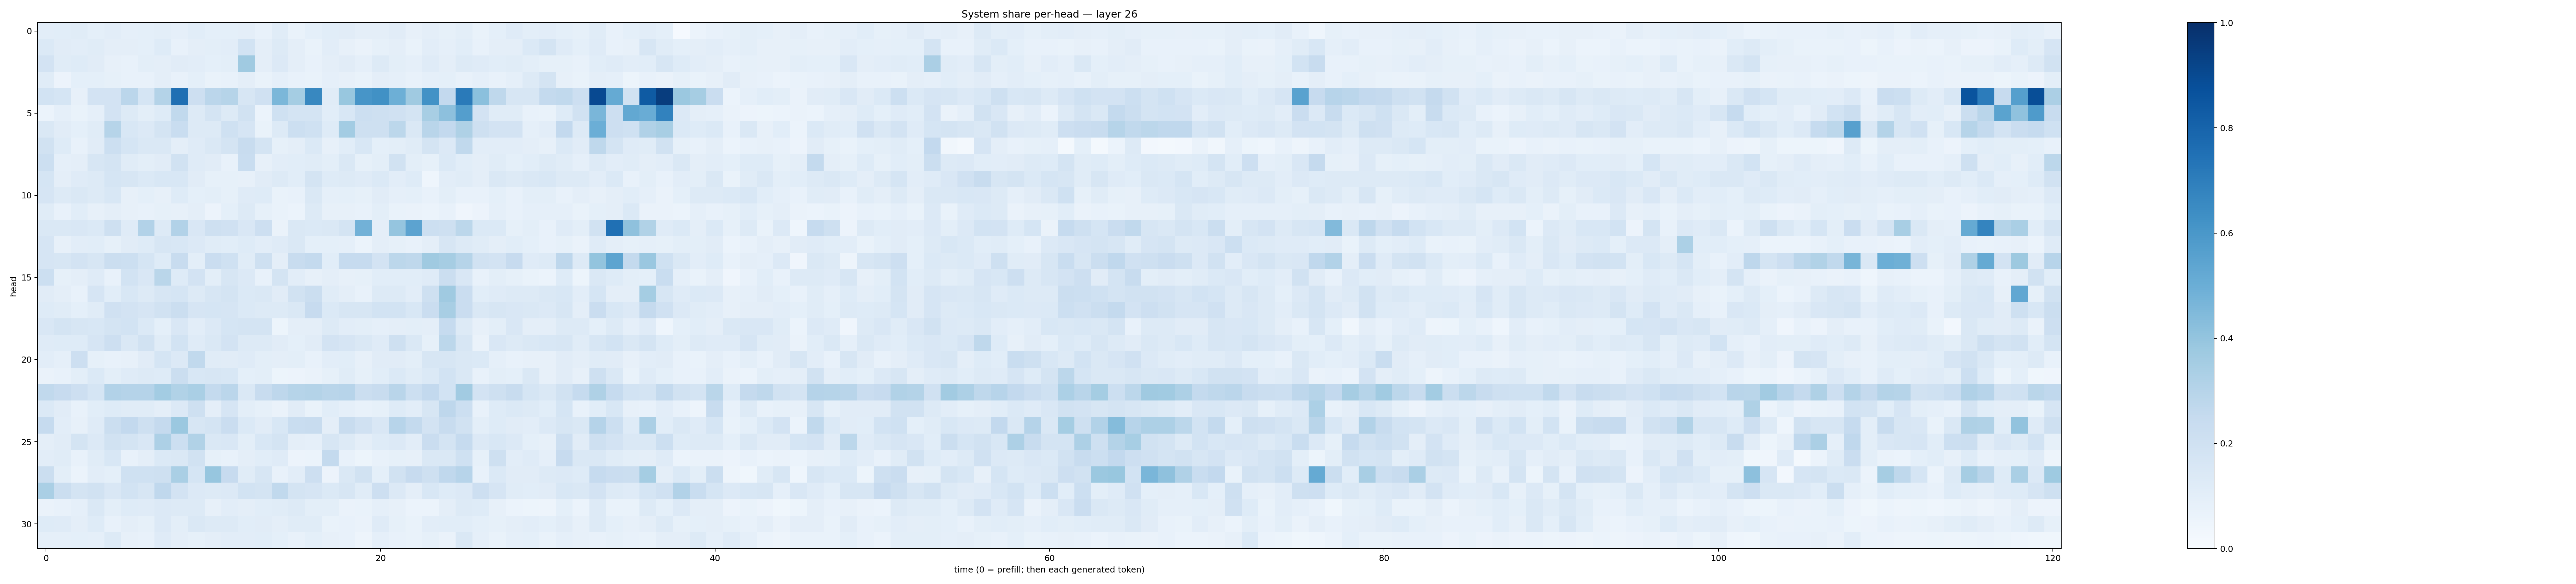

Values plotted in this chart, from the file beside it:
0.104833774, 0.10878549, 0.115824744, 0.090306595, 0.10274687, 0.086026445, 0.09323727, 0.09840503, 0.088275984, 0.105755374, 0.09011507, 0.09093252, 0.09742437, 0.07756365, 0.113456555, 0.067665, 0.09183045, 0.10733958, 0.11290775, 0.0966758, 0.094116025, 0.111124426, 0.07994326, 0.0957622
0.1371, 0.1128, 0.105, 0.1143, 0.09626, 0.09759, 0.09201, 0.1212, 0.07787, 0.09621, 0.1004, 0.1043, 0.1838, 0.09645, 0.132, 0.09517, 0.06908, 0.1054, 0.07857, 0.06482, 0.08582, 0.09611, 0.06869, 0.102
0.1818, 0.1151, 0.1211, 0.1128, 0.07893, 0.07679, 0.09951, 0.09546, 0.1098, 0.1021, 0.09116, 0.1016, 0.3676, 0.09697, 0.1355, 0.09757, 0.07668, 0.09762, 0.1112, 0.0879, 0.13, 0.09782, 0.08855, 0.1208
0.1163, 0.05624, 0.09326, 0.09189, 0.08402, 0.07455, 0.07413, 0.09544, 0.07505, 0.09237, 0.06715, 0.07221, 0.0961, 0.06645, 0.08743, 0.07717, 0.06641, 0.08922, 0.07956, 0.06679, 0.094, 0.08751, 0.07808, 0.08891
0.1871, 0.1699, 0.0805, 0.1829, 0.1799, 0.2821, 0.1691, 0.3056, 0.7555, 0.2131, 0.2844, 0.3002, 0.1576, 0.1961, 0.4594, 0.3553, 0.6612, 0.1136, 0.3881, 0.6091, 0.6259, 0.4939, 0.3688, 0.625
0.0597, 0.08704, 0.06991, 0.08942, 0.1824, 0.1276, 0.09805, 0.1247, 0.2645, 0.1319, 0.1723, 0.1283, 0.1951, 0.0625, 0.2021, 0.1786, 0.176, 0.1089, 0.1525, 0.2161, 0.2085, 0.1965, 0.1738, 0.3399
0.1445, 0.1118, 0.09139, 0.1153, 0.2973, 0.154, 0.1336, 0.1786, 0.231, 0.1281, 0.1252, 0.2005, 0.1654, 0.06962, 0.1281, 0.2171, 0.2012, 0.1237, 0.3578, 0.2075, 0.2041, 0.2784, 0.1457, 0.2916
0.19, 0.1235, 0.07522, 0.11, 0.2181, 0.1683, 0.1476, 0.1459, 0.09571, 0.1186, 0.1451, 0.1771, 0.2414, 0.1761, 0.08272, 0.09553, 0.1387, 0.08167, 0.1064, 0.1536, 0.09282, 0.1008, 0.1161, 0.1792
0.217, 0.08787, 0.09533, 0.1594, 0.1749, 0.1148, 0.1005, 0.1114, 0.1943, 0.1193, 0.1101, 0.07754, 0.2339, 0.08125, 0.1048, 0.1081, 0.1153, 0.09815, 0.1425, 0.08354, 0.09778, 0.19, 0.1004, 0.08559
0.1681, 0.09539, 0.1191, 0.1291, 0.1706, 0.1603, 0.1405, 0.1536, 0.1527, 0.1111, 0.0847, 0.08373, 0.08119, 0.1111, 0.1285, 0.1078, 0.1752, 0.1248, 0.1277, 0.1196, 0.1371, 0.1043, 0.1248, 0.04672
0.1657, 0.1266, 0.1407, 0.131, 0.1524, 0.08178, 0.09375, 0.08176, 0.1214, 0.09072, 0.09882, 0.08561, 0.1194, 0.1221, 0.06897, 0.07258, 0.1416, 0.08702, 0.09015, 0.08569, 0.1111, 0.08692, 0.09075, 0.07209
0.1167, 0.0778, 0.1069, 0.07919, 0.09504, 0.07914, 0.07172, 0.0858, 0.08088, 0.09407, 0.05667, 0.09231, 0.1284, 0.08328, 0.06719, 0.0603, 0.132, 0.08063, 0.07947, 0.07384, 0.09847, 0.06996, 0.06532, 0.0606
0.1476, 0.1423, 0.1514, 0.1397, 0.2046, 0.1206, 0.3091, 0.126, 0.3096, 0.1503, 0.208, 0.1987, 0.1509, 0.2137, 0.06397, 0.1419, 0.1375, 0.1426, 0.1767, 0.4807, 0.09441, 0.3981, 0.5464, 0.2182
0.1666, 0.08022, 0.1048, 0.1073, 0.08243, 0.1121, 0.123, 0.1566, 0.1525, 0.1328, 0.1136, 0.1059, 0.1218, 0.1047, 0.1189, 0.1467, 0.09275, 0.09156, 0.08746, 0.06197, 0.0975, 0.08437, 0.07642, 0.09395
0.1644, 0.1588, 0.1809, 0.1612, 0.223, 0.2168, 0.1709, 0.1227, 0.2419, 0.1014, 0.2294, 0.2029, 0.1169, 0.2048, 0.09616, 0.2394, 0.2561, 0.1081, 0.2487, 0.2462, 0.1811, 0.2801, 0.2721, 0.3708
0.217, 0.08211, 0.09711, 0.1178, 0.07485, 0.1869, 0.1494, 0.2867, 0.1249, 0.1812, 0.09883, 0.16, 0.1359, 0.0778, 0.1784, 0.103, 0.07981, 0.09694, 0.08158, 0.08295, 0.1081, 0.1074, 0.1091, 0.1192
0.1104, 0.09735, 0.07615, 0.1659, 0.1088, 0.1529, 0.1306, 0.1567, 0.1703, 0.1322, 0.1575, 0.176, 0.1373, 0.1429, 0.1126, 0.1917, 0.2217, 0.1141, 0.0965, 0.07482, 0.1326, 0.1253, 0.1047, 0.2055
0.1228, 0.1143, 0.0927, 0.1151, 0.197, 0.1828, 0.1655, 0.1909, 0.2217, 0.1657, 0.1683, 0.1675, 0.1371, 0.1271, 0.1272, 0.1464, 0.2443, 0.1373, 0.1636, 0.1618, 0.1841, 0.1865, 0.1538, 0.2289
0.1517, 0.1772, 0.1628, 0.1532, 0.1762, 0.185, 0.1371, 0.09111, 0.1519, 0.1031, 0.1359, 0.1707, 0.1755, 0.1733, 0.05465, 0.09542, 0.09422, 0.1278, 0.1029, 0.09917, 0.08643, 0.09611, 0.09957, 0.09518
0.1198, 0.1223, 0.1227, 0.1641, 0.213, 0.1474, 0.1936, 0.117, 0.1841, 0.1205, 0.1464, 0.1809, 0.1281, 0.132, 0.1104, 0.09031, 0.1118, 0.1797, 0.1647, 0.1409, 0.1204, 0.2081, 0.1436, 0.08422
0.1033, 0.08873, 0.2122, 0.08217, 0.07408, 0.0811, 0.1113, 0.1716, 0.1328, 0.2626, 0.1171, 0.1126, 0.1177, 0.1007, 0.09497, 0.1006, 0.07796, 0.103, 0.1068, 0.08087, 0.1117, 0.1113, 0.0979, 0.1615
0.06485, 0.07164, 0.09878, 0.1391, 0.09978, 0.1197, 0.1289, 0.1231, 0.2215, 0.1554, 0.1604, 0.1536, 0.09214, 0.1002, 0.0512, 0.05676, 0.06358, 0.08414, 0.1134, 0.08516, 0.1068, 0.1374, 0.1143, 0.1388
0.2656, 0.2441, 0.2136, 0.17, 0.3088, 0.301, 0.3028, 0.3579, 0.3136, 0.3385, 0.2554, 0.2849, 0.1458, 0.2405, 0.2758, 0.3004, 0.3055, 0.2926, 0.2945, 0.2245, 0.2354, 0.2901, 0.2151, 0.2614
0.1385, 0.1112, 0.07365, 0.1077, 0.1224, 0.116, 0.1158, 0.09537, 0.1362, 0.207, 0.09657, 0.1674, 0.09815, 0.0832, 0.06609, 0.1131, 0.06905, 0.1092, 0.08868, 0.07725, 0.08422, 0.1228, 0.1019, 0.1575
0.2467, 0.1048, 0.0799, 0.1201, 0.2229, 0.2617, 0.2059, 0.2508, 0.3797, 0.1627, 0.1791, 0.229, 0.1374, 0.1108, 0.1524, 0.2343, 0.2353, 0.0939, 0.2386, 0.1974, 0.1515, 0.2944, 0.2575, 0.1805
0.09437, 0.1105, 0.1785, 0.1347, 0.193, 0.1733, 0.1503, 0.3249, 0.2163, 0.3137, 0.1457, 0.1503, 0.1002, 0.1557, 0.1769, 0.09568, 0.0878, 0.1571, 0.1296, 0.09567, 0.1216, 0.136, 0.1052, 0.2287
0.1053, 0.1139, 0.07252, 0.1169, 0.1535, 0.0749, 0.09596, 0.1392, 0.1471, 0.1899, 0.08295, 0.07437, 0.09709, 0.1069, 0.1193, 0.05622, 0.05925, 0.2546, 0.07434, 0.05285, 0.07524, 0.08422, 0.08038, 0.1449
0.219, 0.09942, 0.06192, 0.104, 0.09316, 0.2004, 0.2031, 0.2048, 0.3385, 0.1691, 0.3915, 0.2438, 0.1151, 0.1634, 0.0744, 0.1055, 0.2144, 0.05613, 0.1455, 0.1905, 0.09036, 0.1917, 0.2428, 0.2088
0.336, 0.2198, 0.1727, 0.193, 0.1523, 0.1848, 0.1605, 0.2669, 0.182, 0.133, 0.1301, 0.1332, 0.1848, 0.1726, 0.2634, 0.1794, 0.1643, 0.1382, 0.1618, 0.1151, 0.2118, 0.134, 0.09483, 0.1531
0.06525, 0.07574, 0.08649, 0.1466, 0.09807, 0.1232, 0.12, 0.1343, 0.1264, 0.1307, 0.07968, 0.1016, 0.09469, 0.1072, 0.1142, 0.1326, 0.09965, 0.1006, 0.06466, 0.06926, 0.08945, 0.08085, 0.06049, 0.06239
0.1227, 0.1178, 0.09758, 0.1242, 0.07791, 0.09721, 0.08345, 0.1351, 0.1002, 0.1461, 0.1295, 0.126, 0.1057, 0.112, 0.09723, 0.1133, 0.1134, 0.06852, 0.07449, 0.06316, 0.1174, 0.08529, 0.06908, 0.104
0.08681, 0.08977, 0.09318, 0.08807, 0.1312, 0.0782, 0.07536, 0.1178, 0.09659, 0.08426, 0.09742, 0.1046, 0.1023, 0.1067, 0.09326, 0.07464, 0.09002, 0.08013, 0.07148, 0.04893, 0.08639, 0.07224, 0.07007, 0.0826
